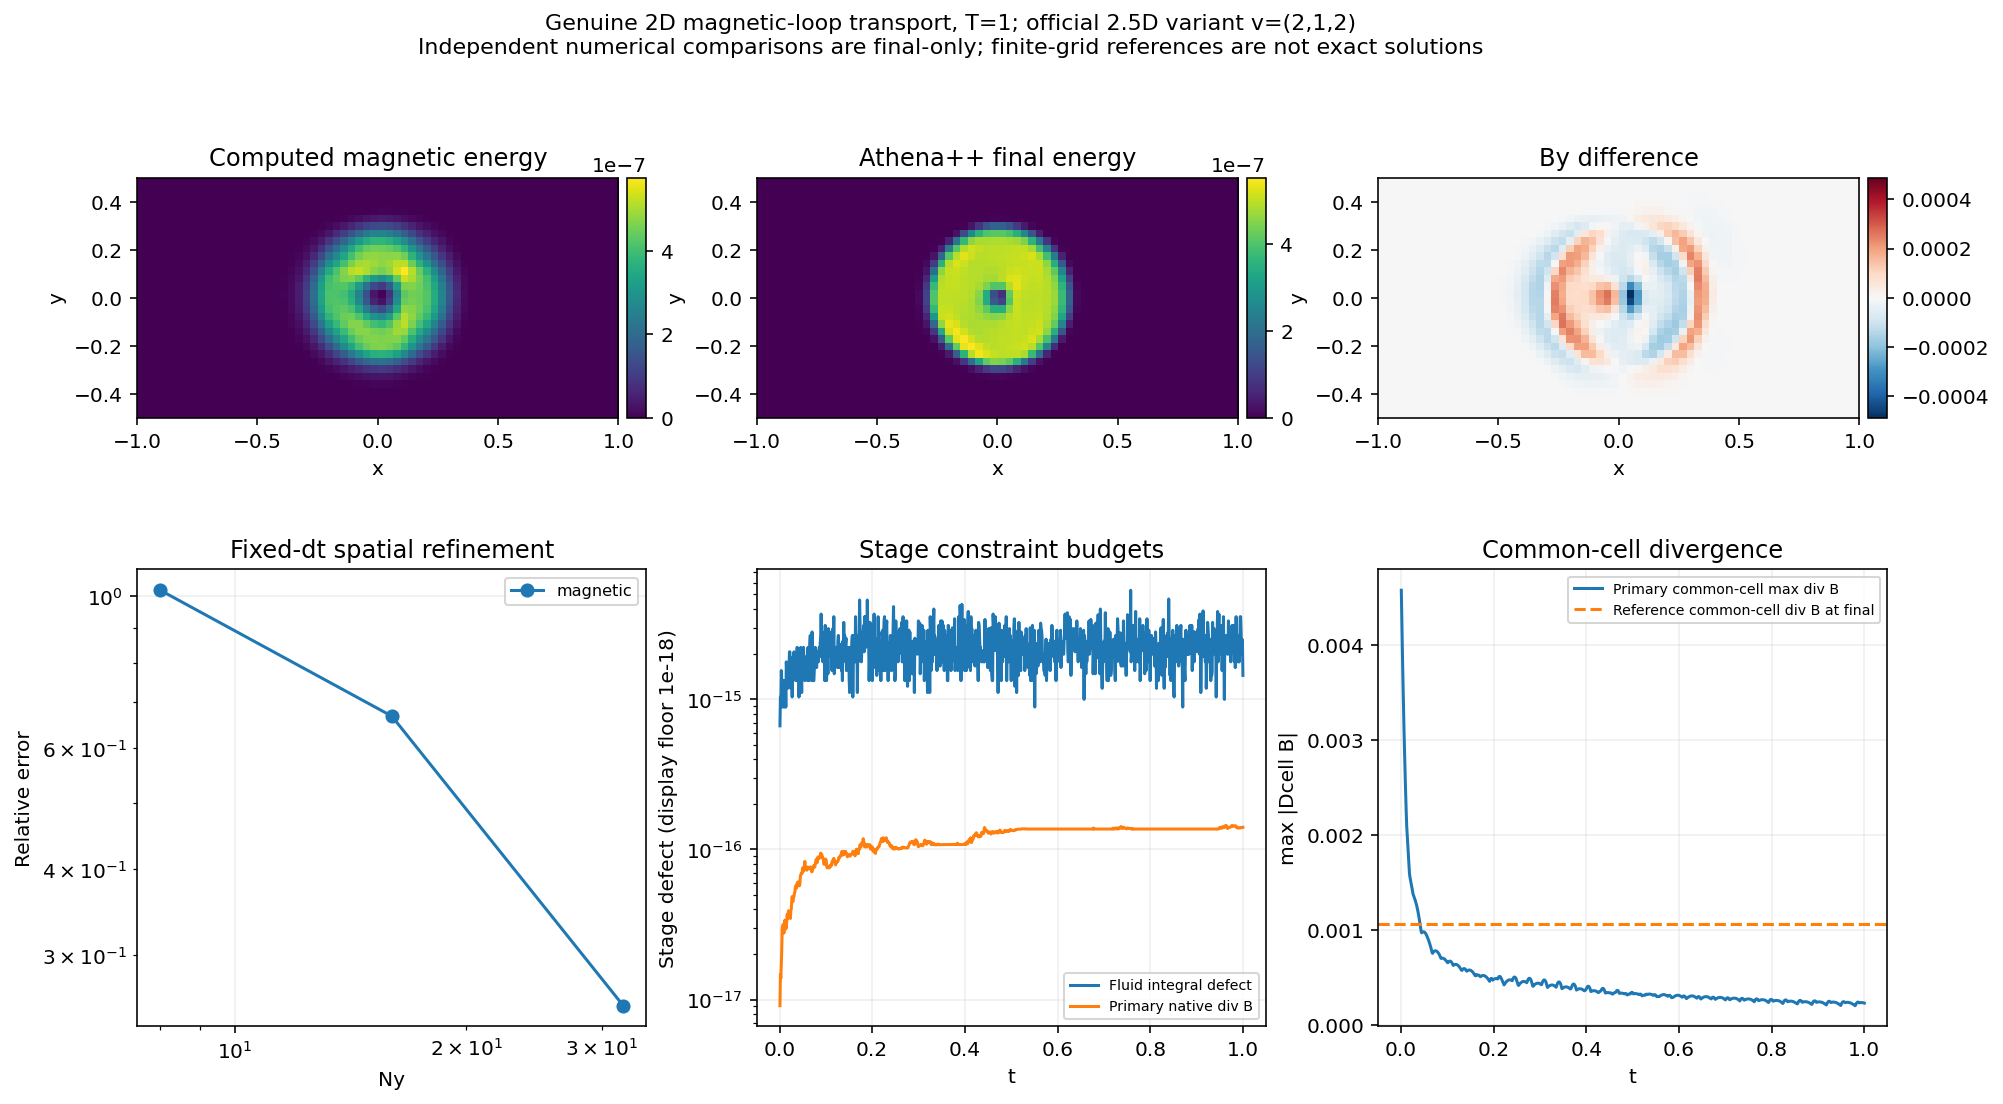

The table this chart was drawn from, first rows:
id, n, steps, time, family, minimum_density, minimum_pressure, maximum_fluid_integral_defect, maximum_native_divergence, maximum_common_cell_divergence, reference_common_cell_divergence, maximum_courant_sum, fallback_faces, degenerate_faces, reconstruction_scalings, minimum_theta, state_clip_count, retries
magnetic-loop-independent-n8, 8, 1024, 1.0, refinement, 1, 1, 1.4802973524022512e-15, 1.8214596497756474e-17, 0.0008559, 0.0008776, 0.04361, 0, 6023, 0, 1.0, 0, 0
magnetic-loop-independent-n16, 16, 1024, 1.0, refinement, 1, 1, 2.664535231092865e-15, 6.635317295611287e-17, 0.002367, 0.001162, 0.08722, 0, 158890, 0, 1.0, 0, 0
magnetic-loop-independent-n32, 32, 1024, 1.0, refinement, 1, 1, 5.329070518200751e-15, 1.4474099002681484e-16, 0.004579, 0.001061, 0.1744, 0, 2888347, 0, 1.0, 0, 0
magnetic-loop-independent-half-dt, 32, 2048, 1.0, time-probe, 1, 1, 4.8849812538444305e-15, 2.4340338772299575e-16, 0.004722, 0.001061, 0.08722, 0, 5769952, 0, 1.0, 0, 0
